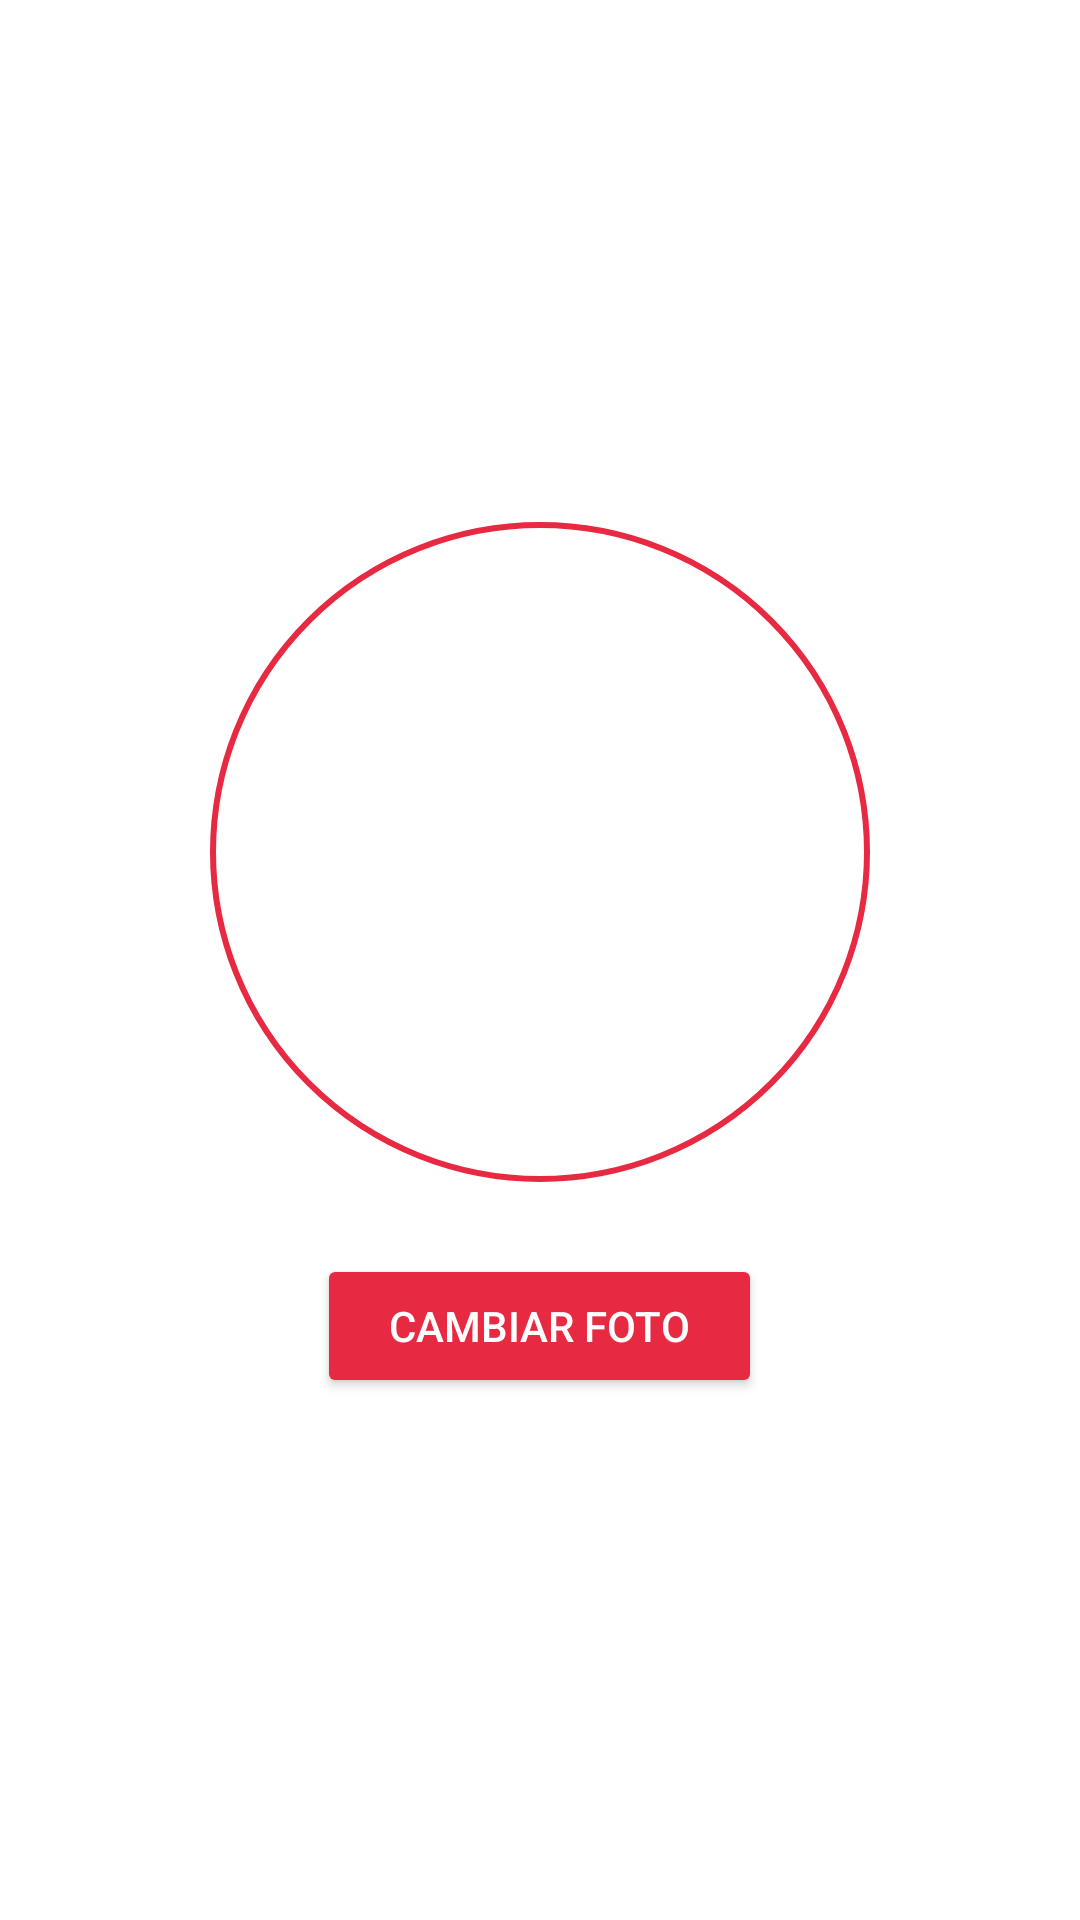

The Android layout XML behind this screen, and the referenced resources:
<!-- AndroidManifest.xml: application theme Theme.SmartPark -->
<!-- res/layout/dialog_foto_perfil.xml -->
<?xml version="1.0" encoding="utf-8"?>
<LinearLayout xmlns:android="http://schemas.android.com/apk/res/android"
    android:layout_width="match_parent"
    android:layout_height="wrap_content"
    android:orientation="vertical"
    android:padding="24dp"
    android:gravity="center"
    android:background="@android:color/white">

    <ImageView
        android:id="@+id/fotoGrande"
        android:layout_width="220dp"
        android:layout_height="220dp"
        android:scaleType="centerCrop"
        android:layout_marginBottom="16dp"
        android:background="@drawable/borde_redondo" />

    <Button
        android:id="@+id/btnCambiarFoto"
        android:layout_width="wrap_content"
        android:layout_height="wrap_content"
        android:text="Cambiar foto"
        android:backgroundTint="#E72941"
        android:textColor="@android:color/white"
        android:paddingHorizontal="24dp"
        android:paddingVertical="10dp"
        android:layout_marginTop="8dp"/>
</LinearLayout>
<!-- resources referenced by this layout -->
<resources>
  <!-- drawable borde_redondo (drawable) -->
  <?xml version="1.0" encoding="utf-8"?>
  <shape xmlns:android="http://schemas.android.com/apk/res/android"
      android:shape="oval">
  
      
      <solid android:color="@android:color/white" />
  
      
      <stroke
          android:width="2dp"
          android:color="#E72941" />
  
  </shape>
  <style name="Theme.SmartPark" parent="Base.Theme.SmartPark" />
  <style name="Base.Theme.SmartPark" parent="Theme.Material3.DayNight.NoActionBar">
          
          <item name="colorPrimary">@color/red</item>
  
      </style>
  <color name="red">#E72941</color>
</resources>
